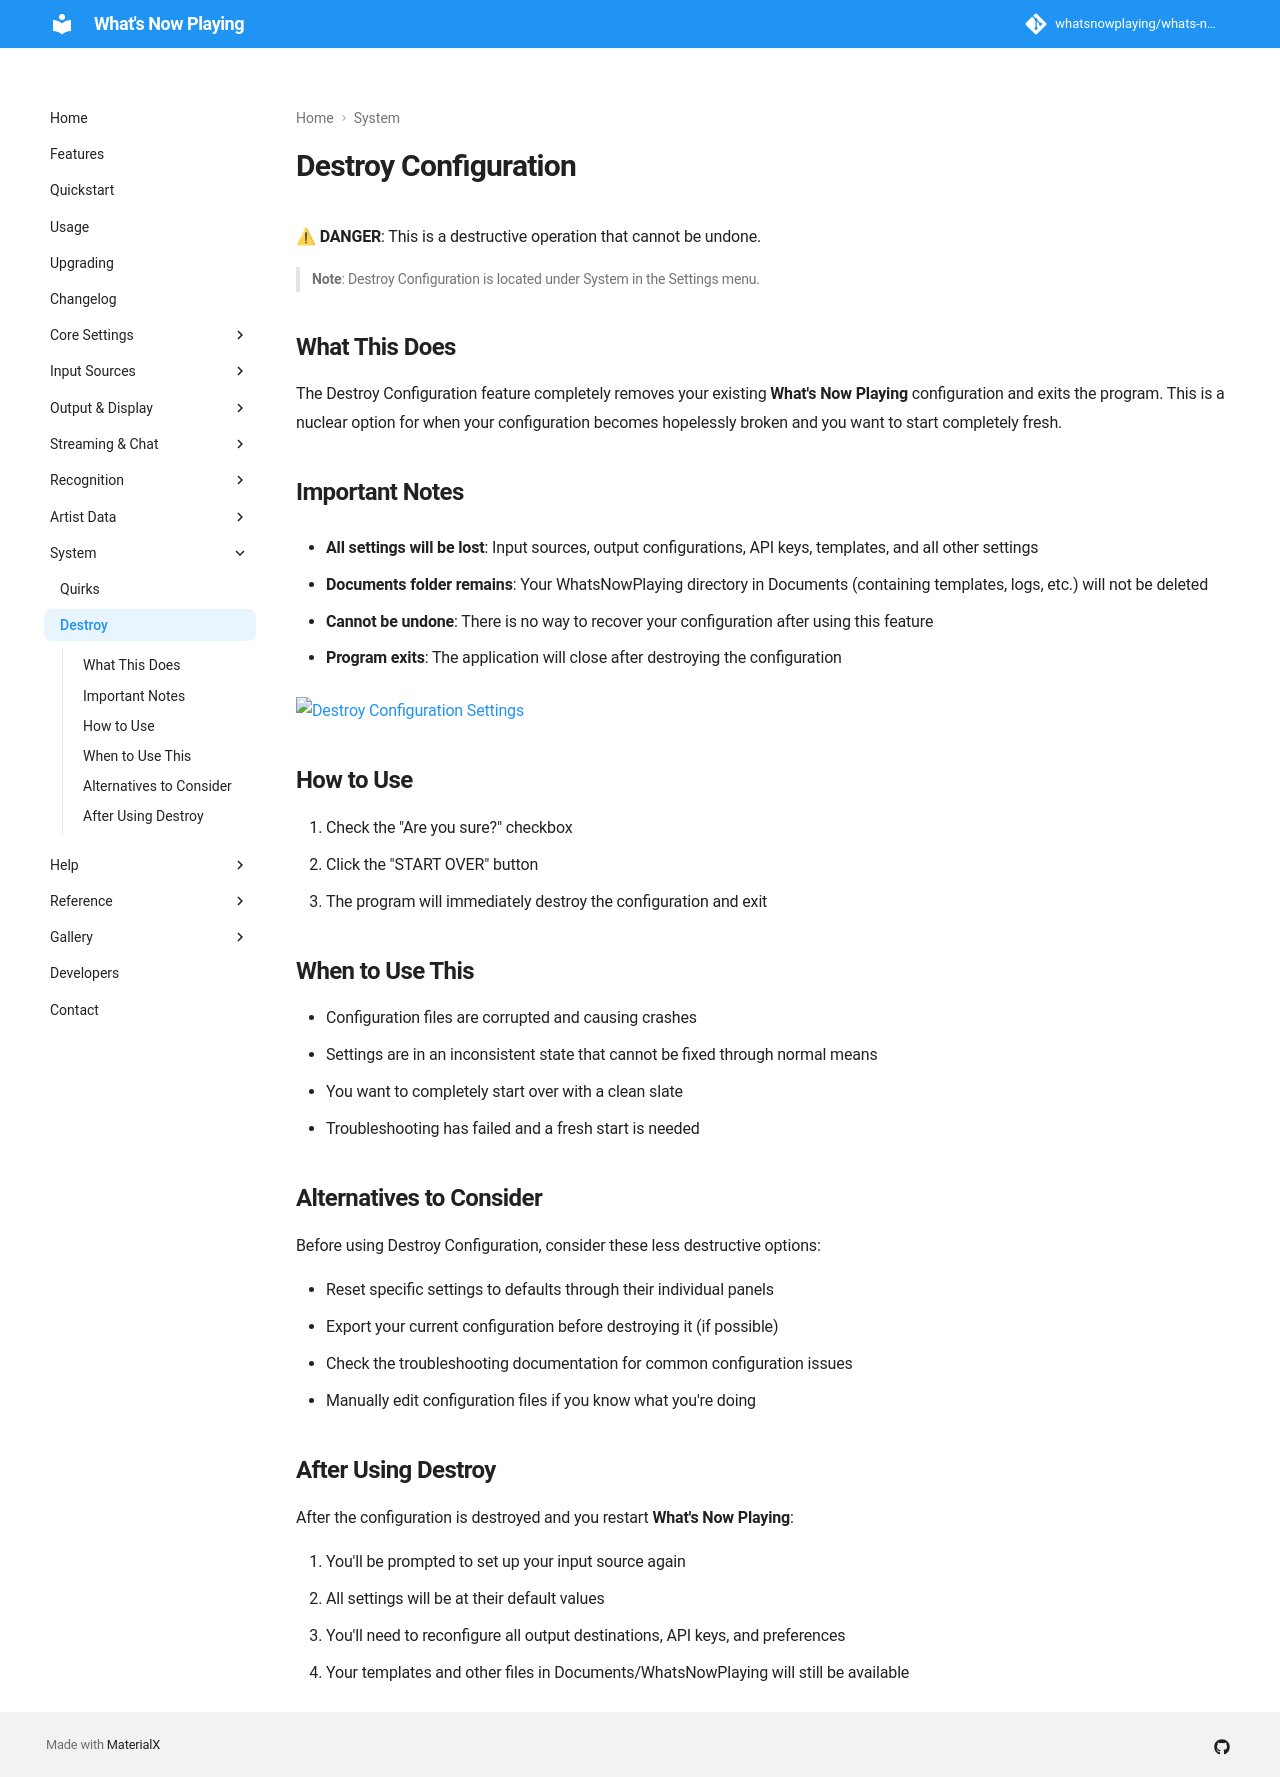

repository: whatsnowplaying/whats-now-playing · page: dev/settings/destroy/index.html · generator: mkdocs

# Destroy Configuration

⚠ **DANGER**: This is a destructive operation that cannot be undone.

> **Note**: Destroy Configuration is located under System in the Settings menu.

## What This Does

The Destroy Configuration feature completely removes your existing **What's Now Playing** configuration and exits the
program. This is a nuclear option for when your configuration becomes hopelessly broken and you want to start
completely fresh.

## Important Notes

* **All settings will be lost**: Input sources, output configurations, API keys, templates, and all other settings

* **Documents folder remains**: Your WhatsNowPlaying directory in Documents (containing templates, logs, etc.) will
  not be deleted

* **Cannot be undone**: There is no way to recover your configuration after using this feature

* **Program exits**: The application will close after destroying the configuration

[![Destroy Configuration Settings](images/destroy.png)](images/destroy.png)

## How to Use

1. Check the "Are you sure?" checkbox
2. Click the "START OVER" button
3. The program will immediately destroy the configuration and exit

## When to Use This

* Configuration files are corrupted and causing crashes
* Settings are in an inconsistent state that cannot be fixed through normal means
* You want to completely start over with a clean slate
* Troubleshooting has failed and a fresh start is needed

## Alternatives to Consider

Before using Destroy Configuration, consider these less destructive options:

* Reset specific settings to defaults through their individual panels
* Export your current configuration before destroying it (if possible)
* Check the troubleshooting documentation for common configuration issues
* Manually edit configuration files if you know what you're doing

## After Using Destroy

After the configuration is destroyed and you restart **What's Now Playing**:

1. You'll be prompted to set up your input source again
2. All settings will be at their default values
3. You'll need to reconfigure all output destinations, API keys, and preferences
4. Your templates and other files in Documents/WhatsNowPlaying will still be available
